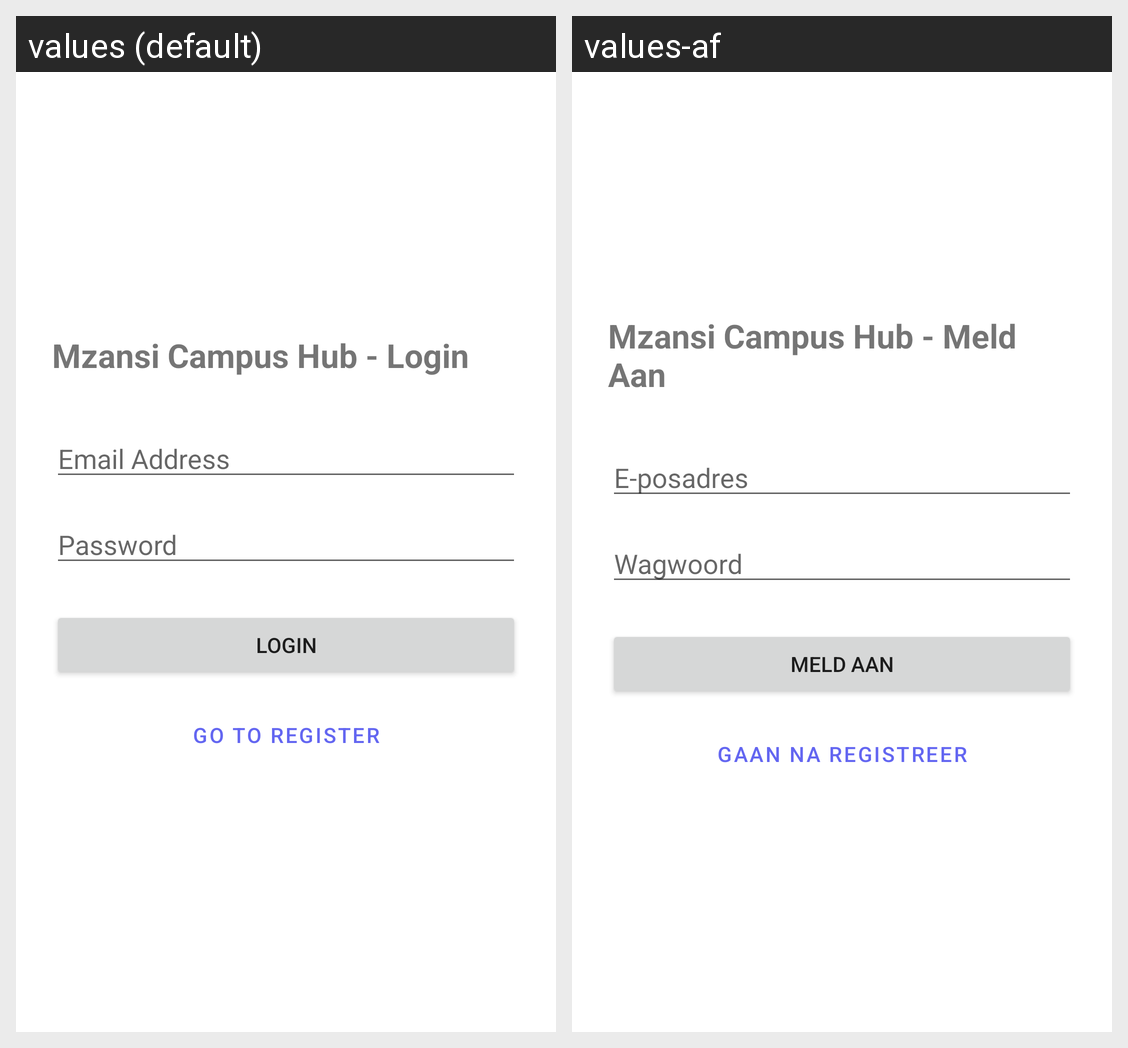

Here is an Android app screen in its default locale and in the app's own translations. Write out the translated-string differences for the strings that appear on this screen.
Android screen res/layout/activity_login.xml rendered under 2 locales, left to right: values (default), values-af. Device: Nexus 5 (rendered at 1080×1920; each locale shown at half size, 540×960, under a caption strip naming it); theme Theme.MzansiCampusHub.
Strings drawn on this screen, with the default value and each locale's value (text and hints the layout hard-codes, and strings that could not be matched under every locale, appear in the picture but are not listed):

title_login
  values: Mzansi Campus Hub - Login
  values-af: Mzansi Campus Hub - Meld Aan

hint_email
  values: Email Address
  values-af: E-posadres

hint_password
  values: Password
  values-af: Wagwoord

btn_login
  values: Login
  values-af: Meld Aan

btn_go_to_register
  values: Go to Register
  values-af: Gaan na Registreer
